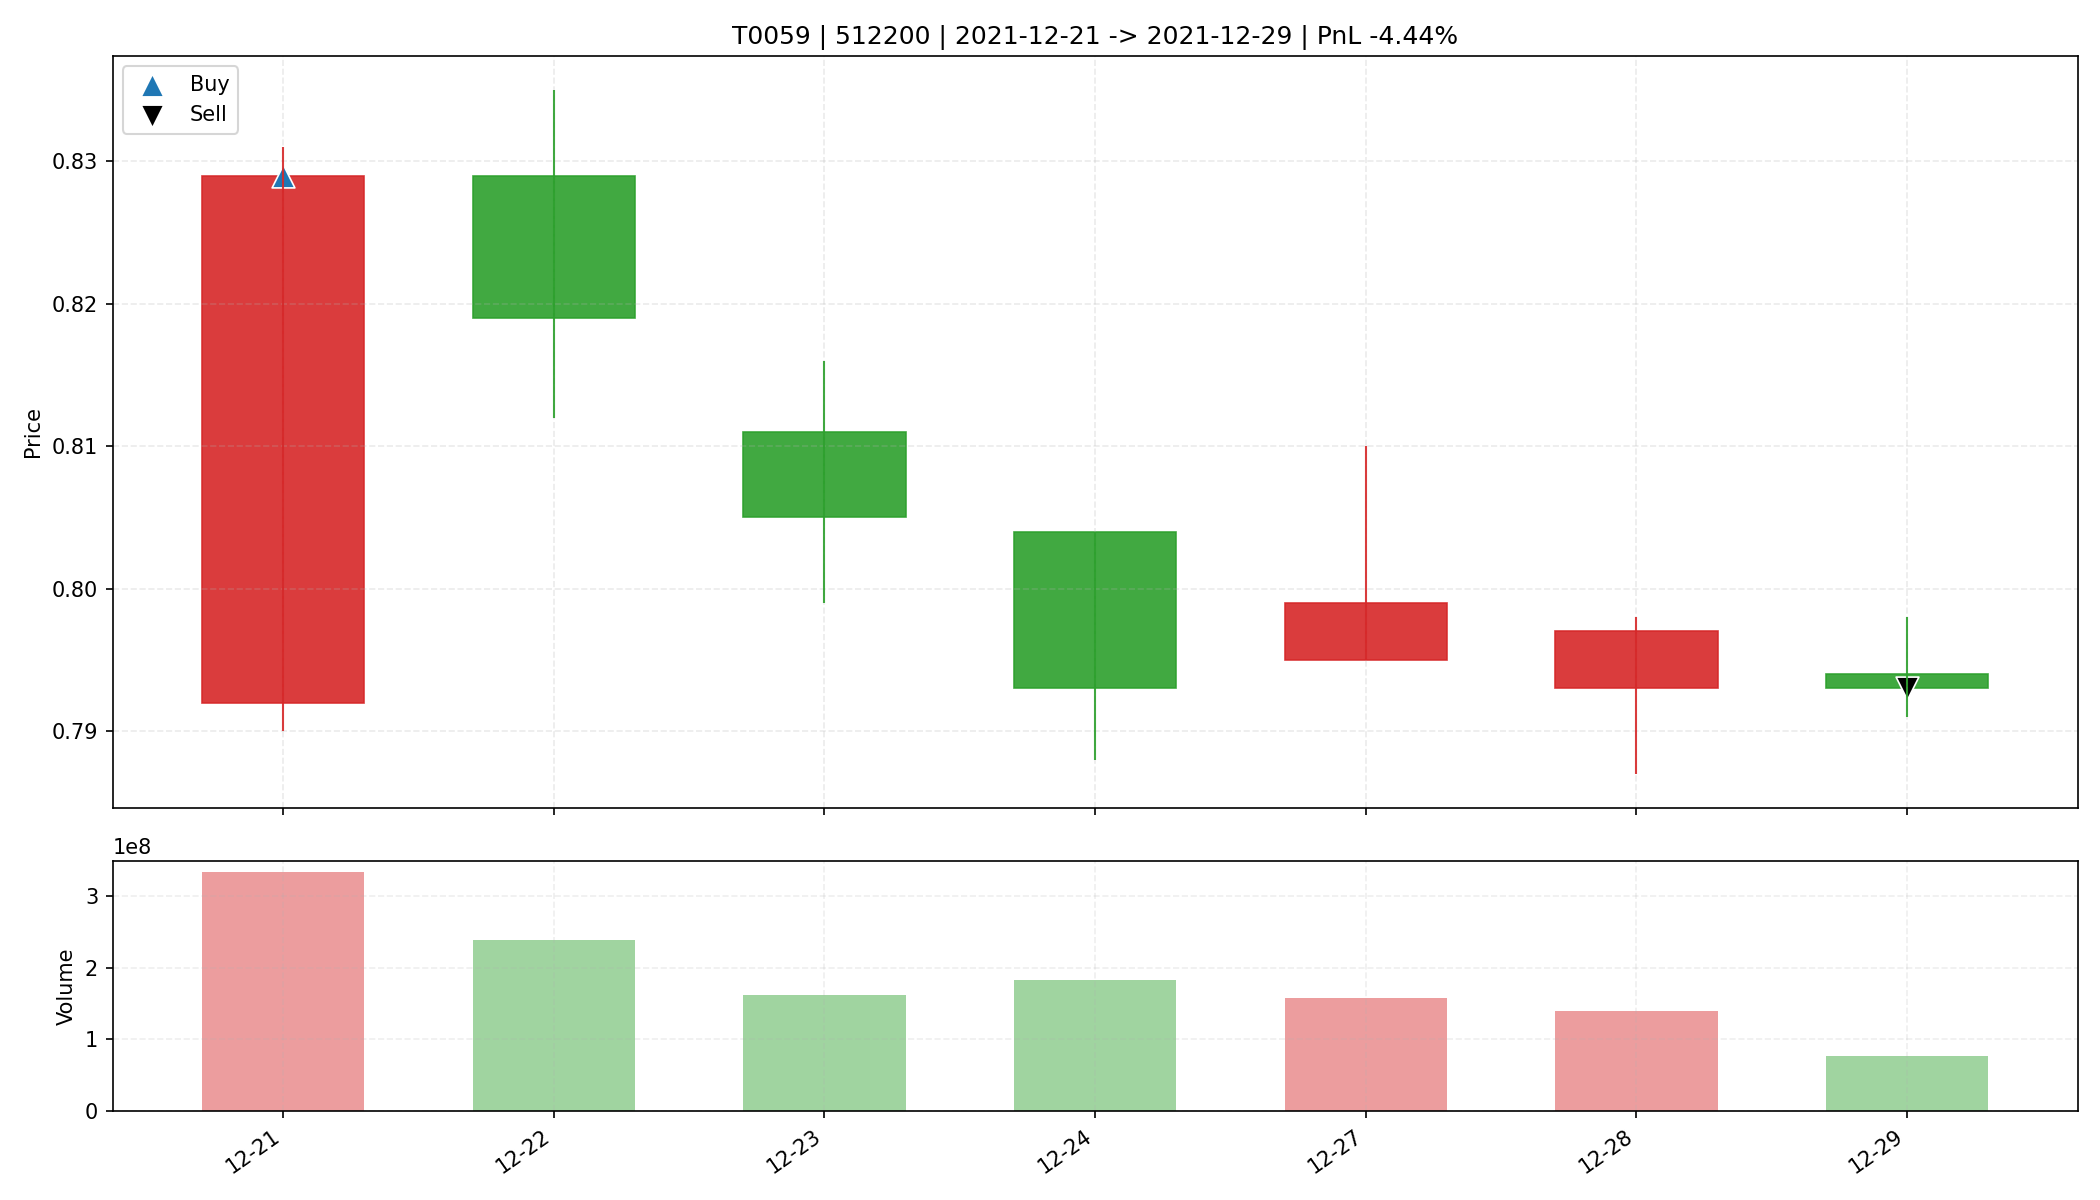

The table this chart was drawn from, first rows:
date, open, high, low, close, amount, volume, trade_id, code, buy_date, sell_date, buy_price, sell_price, matched_shares, buy_reason, sell_reason, sell_profit_pct, sell_hold_days, is_buy_day, is_sell_day, holding_day_index
2021-12-21, 0.792, 0.831, 0.79, 0.829, 272446560, 332923029, T0059, 512200, 2021-12-21, 2021-12-29, 0.829, 0.793, 39700, 前10日振幅3.9%, 阳线涨幅4.7%, 突破均线, 温和放量2.0倍, MA…, 跌破MA10, -4.438, 6.0, True, False, 0
2021-12-22, 0.829, 0.835, 0.812, 0.819, 196339136, 239429800, T0059, 512200, 2021-12-21, 2021-12-29, 0.829, 0.793, 39700, 前10日振幅3.9%, 阳线涨幅4.7%, 突破均线, 温和放量2.0倍, MA…, 跌破MA10, -4.438, 6.0, False, False, 1
2021-12-23, 0.811, 0.816, 0.799, 0.805, 130671000, 162556500, T0059, 512200, 2021-12-21, 2021-12-29, 0.829, 0.793, 39700, 前10日振幅3.9%, 阳线涨幅4.7%, 突破均线, 温和放量2.0倍, MA…, 跌破MA10, -4.438, 6.0, False, False, 2
2021-12-24, 0.804, 0.804, 0.788, 0.793, 145508080, 183170500, T0059, 512200, 2021-12-21, 2021-12-29, 0.829, 0.793, 39700, 前10日振幅3.9%, 阳线涨幅4.7%, 突破均线, 温和放量2.0倍, MA…, 跌破MA10, -4.438, 6.0, False, False, 3
2021-12-27, 0.795, 0.81, 0.795, 0.799, 126711152, 157873300, T0059, 512200, 2021-12-21, 2021-12-29, 0.829, 0.793, 39700, 前10日振幅3.9%, 阳线涨幅4.7%, 突破均线, 温和放量2.0倍, MA…, 跌破MA10, -4.438, 6.0, False, False, 4
2021-12-28, 0.793, 0.798, 0.787, 0.797, 110321448, 139370800, T0059, 512200, 2021-12-21, 2021-12-29, 0.829, 0.793, 39700, 前10日振幅3.9%, 阳线涨幅4.7%, 突破均线, 温和放量2.0倍, MA…, 跌破MA10, -4.438, 6.0, False, False, 5
2021-12-29, 0.794, 0.798, 0.791, 0.793, 60743244, 76483900, T0059, 512200, 2021-12-21, 2021-12-29, 0.829, 0.793, 39700, 前10日振幅3.9%, 阳线涨幅4.7%, 突破均线, 温和放量2.0倍, MA…, 跌破MA10, -4.438, 6.0, False, True, 6
